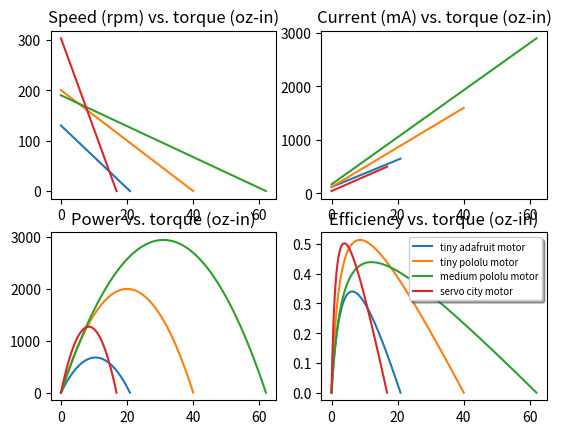

Python code for this plot:
import numpy as np
import matplotlib.pyplot as plt

#rated_voltage = float(input('Please enter the rated voltage in Volts : '))
#stall_torque = float(input('Please enter the stall torque in oz-inch : '))
#stall_current = float(input('Please enter the stall current in mA : '))
#freerun_current = float(input('Please enter the free run current in mA : '))
#freerun_speed = float(input('Please enter the free run speed in RPM : '))

#rated_voltage = 6
#stall_torque = 20.86
#stall_current = 650
#freerun_current = 120
#freerun_speed = 130

# rated_voltage = 6
# stall_torque = 40
# stall_current = 1600
# freerun_current = 120
# freerun_speed = 200

# rated_voltage = 6
# stall_torque = 62
# stall_current = 2900
# freerun_current = 170
# freerun_speed = 190

def press(event):
    if event.key == "q":
        plt.close("all")

fig_num = 0
def make_fig():
    global fig_num
    fig = plt.figure(fig_num)
    fig.canvas.mpl_connect('key_press_event', press)
    fig_num += 1
    return fig

def plot_motor_curves(motor_name, rated_voltage, stall_torque, stall_current, freerun_current, freerun_speed):
    resistance = rated_voltage / stall_current

    torque1 = 0
    torque2 = stall_torque  # oz-inch * (1/141.611932278)= N-m;

    current1 = freerun_current
    current2 = stall_current

    speed1 = freerun_speed
    speed2 = 0

    #plt.plot([torque1, torque2], [current1, current2])
    #plt.plot([torque1, torque2], [speed1, speed2])

    samples = 200

    torques = np.linspace(torque1, torque2, samples)
    speed_vs_torque = []
    current_vs_torque = []
    power_vs_torque = []
    efficiency_vs_torque = []

    for torque in torques:
        speed = (speed2 - speed1) / (torque2 - torque1) * (torque - torque1) + speed1
        current = (current2 - current1) / (torque2 - torque1) * (torque - torque1) + current1
        power = speed * torque
        efficiency = power / (current * rated_voltage)

        speed_vs_torque.append(speed)
        current_vs_torque.append(current)
        power_vs_torque.append(power)
        efficiency_vs_torque.append(efficiency)

    speed_plot.plot(torques, speed_vs_torque, label=motor_name)
    current_plot.plot(torques, current_vs_torque, label=motor_name)
    power_plot.plot(torques, power_vs_torque, label=motor_name)
    eff_plot.plot(torques, efficiency_vs_torque, label=motor_name)

    speed_plot.set_title("Speed (rpm) vs. torque (oz-in)")
    current_plot.set_title("Current (mA) vs. torque (oz-in)")
    power_plot.set_title("Power vs. torque (oz-in)")
    eff_plot.set_title("Efficiency vs. torque (oz-in)")

fig = make_fig()
speed_plot = fig.add_subplot(2, 2, 1)
current_plot = fig.add_subplot(2, 2, 2)
power_plot = fig.add_subplot(2, 2, 3)
eff_plot = fig.add_subplot(2, 2, 4)

plot_motor_curves("tiny adafruit motor", 6, 20.86, 650, 120, 130)
plot_motor_curves("tiny pololu motor", 6, 40, 1600, 120, 200)
plot_motor_curves("medium pololu motor", 6, 62, 2900, 170, 190)
#plot_motor_curves("large pololu motor", 12, 84, 5000, 300, 500)
plot_motor_curves("servo city motor", 12, 16.8, 500, 45, 303)

plt.legend(fontsize='x-small', shadow=True, loc=0)

plt.show()
